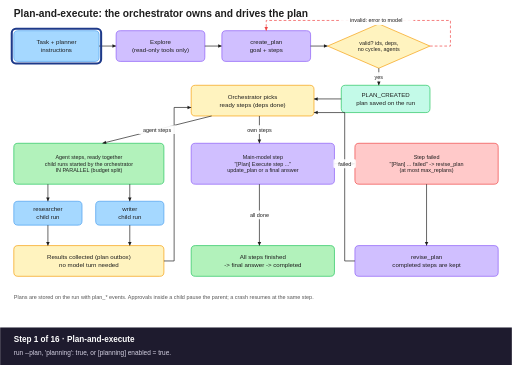
t = 0.00 s
t = 1.55 s: frame unchanged from t = 0.00 s, image omitted
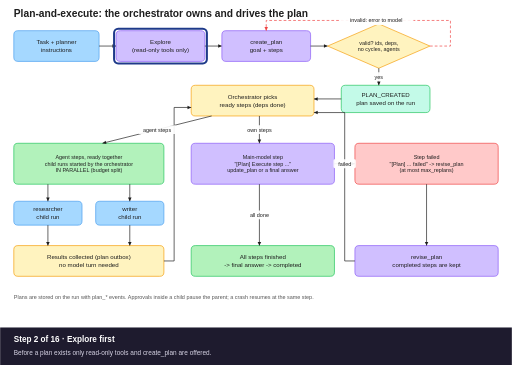
t = 3.10 s
t = 5.05 s: frame unchanged from t = 3.10 s, image omitted
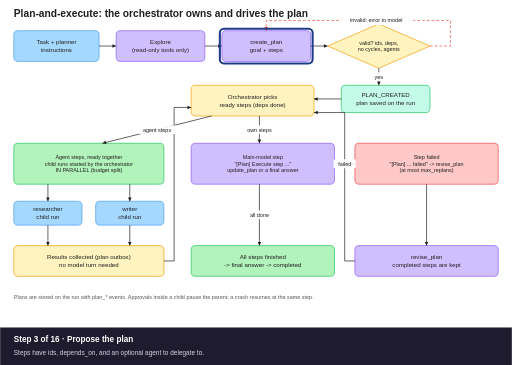
t = 6.62 s
t = 8.49 s: frame unchanged from t = 6.62 s, image omitted

The animated SVG that drew these frames (rendered in a browser with its animation timeline set to each time). Animation: 66 SMIL elements (animate=49,animateMotion=17); frames cover the first 8.49 s, repeats indefinitely.

<svg xmlns="http://www.w3.org/2000/svg" viewBox="0 0 1500 1070" width="1500" height="1070" font-family="Helvetica, Arial, sans-serif">
<rect width="1500" height="1070" fill="#ffffff"/>
<text x="40" y="50" font-size="30" fill="#1e1e1e" font-weight="bold"><tspan x="40" dy="0">Plan-and-execute: the orchestrator owns and drives the plan</tspan></text>
<g class="node" id="n-task"><rect x="40" y="90" width="250" height="90" rx="12" fill="#a5d8ff" stroke="#4a9eed" stroke-width="2"/><text font-size="18" text-anchor="middle" fill="#1e1e1e"><tspan x="165.0" y="130.1">Task + planner</tspan><tspan x="165.0" y="152.6">instructions</tspan></text></g>
<g class="edge" id="e-a1"><polyline points="290,135 340,135" fill="none" stroke="#1e1e1e" stroke-width="2"/><polygon points="340,135 329.2,140.2 329.2,129.8" fill="#1e1e1e"/></g>
<g class="node" id="n-explore"><rect x="340" y="90" width="260" height="90" rx="12" fill="#d0bfff" stroke="#8b5cf6" stroke-width="2"/><text font-size="18" text-anchor="middle" fill="#1e1e1e"><tspan x="470.0" y="130.1">Explore</tspan><tspan x="470.0" y="152.6">(read-only tools only)</tspan></text></g>
<g class="edge" id="e-a2"><polyline points="600,135 650,135" fill="none" stroke="#1e1e1e" stroke-width="2"/><polygon points="650,135 639.2,140.2 639.2,129.8" fill="#1e1e1e"/></g>
<g class="node" id="n-create"><rect x="650" y="90" width="260" height="90" rx="12" fill="#d0bfff" stroke="#8b5cf6" stroke-width="2"/><text font-size="18" text-anchor="middle" fill="#1e1e1e"><tspan x="780.0" y="130.1">create_plan</tspan><tspan x="780.0" y="152.6">goal + steps</tspan></text></g>
<g class="edge" id="e-a3"><polyline points="910,135 960,135" fill="none" stroke="#1e1e1e" stroke-width="2"/><polygon points="960,135 949.2,140.2 949.2,129.8" fill="#1e1e1e"/></g>
<g class="node" id="n-valid"><polygon points="1110.0,70 1260,135.0 1110.0,200 960,135.0" fill="#fff3bf" stroke="#f59e0b" stroke-width="2"/><text font-size="16" text-anchor="middle" fill="#1e1e1e"><tspan x="1110.0" y="130.6">valid? ids, deps,</tspan><tspan x="1110.0" y="150.6">no cycles, agents</tspan></text></g>
<g class="edge" id="e-invalid"><polyline points="1260,135 1320,135 1320,60 780,60 780,90" fill="none" stroke="#ef4444" stroke-width="2" stroke-dasharray="8 6"/><polygon points="780,90 774.8,79.2 785.2,79.2" fill="#ef4444"/></g>
<g class="node" id="n-stored"><rect x="1000" y="250" width="260" height="80" rx="12" fill="#c3fae8" stroke="#22c55e" stroke-width="2"/><text font-size="18" text-anchor="middle" fill="#1e1e1e"><tspan x="1130.0" y="285.1">PLAN_CREATED</tspan><tspan x="1130.0" y="307.6">plan saved on the run</tspan></text></g>
<g class="edge" id="e-a4"><polyline points="1110,200 1110,250" fill="none" stroke="#1e1e1e" stroke-width="2"/><polygon points="1110,250 1104.8,239.2 1115.2,239.2" fill="#1e1e1e"/></g>
<g class="node" id="n-loop"><rect x="560" y="250" width="360" height="90" rx="12" fill="#fff3bf" stroke="#f59e0b" stroke-width="2"/><text font-size="18" text-anchor="middle" fill="#1e1e1e"><tspan x="740.0" y="290.1">Orchestrator picks</tspan><tspan x="740.0" y="312.6">ready steps (deps done)</tspan></text></g>
<g class="edge" id="e-a5"><polyline points="1000,290 920,290" fill="none" stroke="#1e1e1e" stroke-width="2"/><polygon points="920,290 930.8,284.8 930.8,295.2" fill="#1e1e1e"/></g>
<g class="node" id="n-agents"><rect x="40" y="420" width="440" height="120" rx="12" fill="#b2f2bb" stroke="#22c55e" stroke-width="2"/><text font-size="16" text-anchor="middle" fill="#1e1e1e"><tspan x="260.0" y="465.6">Agent steps, ready together</tspan><tspan x="260.0" y="485.6">child runs started by the orchestrator</tspan><tspan x="260.0" y="505.6">IN PARALLEL (budget split)</tspan></text></g>
<g class="edge" id="e-a_agents"><polyline points="620,340 300,420" fill="none" stroke="#1e1e1e" stroke-width="2"/><polygon points="300,420 309.2,412.3 311.7,422.4" fill="#1e1e1e"/></g>
<g class="node" id="n-child1"><rect x="40" y="590" width="200" height="70" rx="12" fill="#a5d8ff" stroke="#4a9eed" stroke-width="2"/><text font-size="18" text-anchor="middle" fill="#1e1e1e"><tspan x="140.0" y="620.0">researcher</tspan><tspan x="140.0" y="642.5">child run</tspan></text></g>
<g class="node" id="n-child2"><rect x="280" y="590" width="200" height="70" rx="12" fill="#a5d8ff" stroke="#4a9eed" stroke-width="2"/><text font-size="18" text-anchor="middle" fill="#1e1e1e"><tspan x="380.0" y="620.0">writer</tspan><tspan x="380.0" y="642.5">child run</tspan></text></g>
<g class="edge" id="e-a_c1"><polyline points="140,540 140,590" fill="none" stroke="#1e1e1e" stroke-width="2"/><polygon points="140,590 134.8,579.2 145.2,579.2" fill="#1e1e1e"/></g>
<g class="edge" id="e-a_c2"><polyline points="380,540 380,590" fill="none" stroke="#1e1e1e" stroke-width="2"/><polygon points="380,590 374.8,579.2 385.2,579.2" fill="#1e1e1e"/></g>
<g class="node" id="n-results"><rect x="40" y="720" width="440" height="90" rx="12" fill="#fff3bf" stroke="#f59e0b" stroke-width="2"/><text font-size="18" text-anchor="middle" fill="#1e1e1e"><tspan x="260.0" y="760.0">Results collected (plan outbox)</tspan><tspan x="260.0" y="782.5">no model turn needed</tspan></text></g>
<g class="edge" id="e-a_r1"><polyline points="140,660 140,720" fill="none" stroke="#1e1e1e" stroke-width="2"/><polygon points="140,720 134.8,709.2 145.2,709.2" fill="#1e1e1e"/></g>
<g class="edge" id="e-a_r2"><polyline points="380,660 380,720" fill="none" stroke="#1e1e1e" stroke-width="2"/><polygon points="380,720 374.8,709.2 385.2,709.2" fill="#1e1e1e"/></g>
<g class="edge" id="e-a_back"><polyline points="480,765 510,765 510,315 560,315" fill="none" stroke="#1e1e1e" stroke-width="2"/><polygon points="560,315 549.2,320.2 549.2,309.8" fill="#1e1e1e"/></g>
<g class="node" id="n-main"><rect x="560" y="420" width="420" height="120" rx="12" fill="#d0bfff" stroke="#8b5cf6" stroke-width="2"/><text font-size="16" text-anchor="middle" fill="#1e1e1e"><tspan x="770.0" y="465.6">Main-model step</tspan><tspan x="770.0" y="485.6">&quot;[Plan] Execute step ...&quot;</tspan><tspan x="770.0" y="505.6">update_plan or a final answer</tspan></text></g>
<g class="edge" id="e-a_main"><polyline points="760,340 760,420" fill="none" stroke="#1e1e1e" stroke-width="2"/><polygon points="760,420 754.8,409.2 765.2,409.2" fill="#1e1e1e"/></g>
<g class="node" id="n-failed"><rect x="1040" y="420" width="420" height="120" rx="12" fill="#ffc9c9" stroke="#ef4444" stroke-width="2"/><text font-size="16" text-anchor="middle" fill="#1e1e1e"><tspan x="1250.0" y="465.6">Step failed</tspan><tspan x="1250.0" y="485.6">&quot;[Plan] ... failed&quot; -&gt; revise_plan</tspan><tspan x="1250.0" y="505.6">(at most max_replans)</tspan></text></g>
<g class="edge" id="e-a_fail"><polyline points="980,480 1040,480" fill="none" stroke="#1e1e1e" stroke-width="2"/><polygon points="1040,480 1029.2,485.2 1029.2,474.8" fill="#1e1e1e"/></g>
<g class="node" id="n-revise"><rect x="1040" y="720" width="420" height="90" rx="12" fill="#d0bfff" stroke="#8b5cf6" stroke-width="2"/><text font-size="18" text-anchor="middle" fill="#1e1e1e"><tspan x="1250.0" y="760.0">revise_plan</tspan><tspan x="1250.0" y="782.5">completed steps are kept</tspan></text></g>
<g class="edge" id="e-a_rev"><polyline points="1250,540 1250,720" fill="none" stroke="#1e1e1e" stroke-width="2"/><polygon points="1250,720 1244.8,709.2 1255.2,709.2" fill="#1e1e1e"/></g>
<g class="edge" id="e-a_rev_back"><polyline points="1040,765 1010,765 1010,330 920,330" fill="none" stroke="#1e1e1e" stroke-width="2"/><polygon points="920,330 930.8,324.8 930.8,335.2" fill="#1e1e1e"/></g>
<g class="node" id="n-final"><rect x="560" y="720" width="420" height="90" rx="12" fill="#b2f2bb" stroke="#22c55e" stroke-width="2"/><text font-size="18" text-anchor="middle" fill="#1e1e1e"><tspan x="770.0" y="760.0">All steps finished</tspan><tspan x="770.0" y="782.5">-&gt; final answer -&gt; completed</tspan></text></g>
<g class="edge" id="e-a_final"><polyline points="760,540 760,720" fill="none" stroke="#1e1e1e" stroke-width="2"/><polygon points="760,720 754.8,709.2 765.2,709.2" fill="#1e1e1e"/></g>
<text x="40" y="876" font-size="16" fill="#555555" font-weight="normal"><tspan x="40" dy="0">Plans are stored on the run with plan_* events. Approvals inside a child pause the parent; a crash resumes at the same step.</tspan></text>
<rect x="993.46" y="47.0" width="218.08" height="26" rx="4" fill="#ffffff" fill-opacity="0.92"/>
<text font-size="16" text-anchor="middle" fill="#1e1e1e"><tspan x="1102.5" y="65.6">invalid: error to model</tspan></text>
<rect x="1090.56" y="212.0" width="38.88" height="26" rx="4" fill="#ffffff" fill-opacity="0.92"/>
<text font-size="16" text-anchor="middle" fill="#1e1e1e"><tspan x="1110.0" y="230.6">yes</tspan></text>
<rect x="404.72" y="367.0" width="110.56" height="26" rx="4" fill="#ffffff" fill-opacity="0.92"/>
<text font-size="16" text-anchor="middle" fill="#1e1e1e"><tspan x="460.0" y="385.6">agent steps</tspan></text>
<rect x="713.68" y="367.0" width="92.64000000000001" height="26" rx="4" fill="#ffffff" fill-opacity="0.92"/>
<text font-size="16" text-anchor="middle" fill="#1e1e1e"><tspan x="760.0" y="385.6">own steps</tspan></text>
<rect x="977.12" y="467.0" width="65.76" height="26" rx="4" fill="#ffffff" fill-opacity="0.92"/>
<text font-size="16" text-anchor="middle" fill="#1e1e1e"><tspan x="1010.0" y="485.6">failed</tspan></text>
<rect x="718.16" y="617.0" width="83.68" height="26" rx="4" fill="#ffffff" fill-opacity="0.92"/>
<text font-size="16" text-anchor="middle" fill="#1e1e1e"><tspan x="760.0" y="635.6">all done</tspan></text>
<g opacity="0"><rect x="34" y="84" width="262" height="102" rx="12" fill="none" stroke="#1e3a8a" stroke-width="6"/><animate attributeName="opacity" dur="55.67s" repeatCount="indefinite" calcMode="discrete" values="1;0" keyTimes="0.0000;0.0467"/></g>
<g opacity="0"><rect x="334" y="84" width="272" height="102" rx="12" fill="none" stroke="#1e3a8a" stroke-width="6"/><animate attributeName="opacity" dur="55.67s" repeatCount="indefinite" calcMode="discrete" values="0;1;0" keyTimes="0.0000;0.0557;0.1024"/></g>
<g opacity="0"><rect x="644" y="84" width="272" height="102" rx="12" fill="none" stroke="#1e3a8a" stroke-width="6"/><animate attributeName="opacity" dur="55.67s" repeatCount="indefinite" calcMode="discrete" values="0;1;0" keyTimes="0.0000;0.1114;0.1581"/></g>
<g opacity="0"><polygon points="1110.0,64 1266,135.0 1110.0,206 954,135.0" fill="none" stroke="#1e3a8a" stroke-width="6"/><animate attributeName="opacity" dur="55.67s" repeatCount="indefinite" calcMode="discrete" values="0;1;0" keyTimes="0.0000;0.1670;0.2137"/></g>
<g opacity="0"><rect x="994" y="244" width="272" height="92" rx="12" fill="none" stroke="#1e3a8a" stroke-width="6"/><animate attributeName="opacity" dur="55.67s" repeatCount="indefinite" calcMode="discrete" values="0;1;0" keyTimes="0.0000;0.2227;0.2694"/></g>
<g opacity="0"><rect x="554" y="244" width="372" height="102" rx="12" fill="none" stroke="#1e3a8a" stroke-width="6"/><animate attributeName="opacity" dur="55.67s" repeatCount="indefinite" calcMode="discrete" values="0;1;0" keyTimes="0.0000;0.2784;0.3251"/></g>
<g opacity="0"><rect x="34" y="414" width="452" height="132" rx="12" fill="none" stroke="#1e3a8a" stroke-width="6"/><animate attributeName="opacity" dur="55.67s" repeatCount="indefinite" calcMode="discrete" values="0;1;0" keyTimes="0.0000;0.3498;0.3965"/></g>
<g opacity="0"><rect x="34" y="584" width="212" height="82" rx="12" fill="none" stroke="#1e3a8a" stroke-width="6"/><animate attributeName="opacity" dur="55.67s" repeatCount="indefinite" calcMode="discrete" values="0;1;0" keyTimes="0.0000;0.4055;0.4522"/></g>
<g opacity="0"><rect x="274" y="584" width="212" height="82" rx="12" fill="none" stroke="#1e3a8a" stroke-width="6"/><animate attributeName="opacity" dur="55.67s" repeatCount="indefinite" calcMode="discrete" values="0;1;0" keyTimes="0.0000;0.4755;0.5222"/></g>
<g opacity="0"><rect x="34" y="714" width="452" height="102" rx="12" fill="none" stroke="#1e3a8a" stroke-width="6"/><animate attributeName="opacity" dur="55.67s" repeatCount="indefinite" calcMode="discrete" values="0;1;0" keyTimes="0.0000;0.5312;0.5779"/></g>
<g opacity="0"><rect x="554" y="244" width="372" height="102" rx="12" fill="none" stroke="#1e3a8a" stroke-width="6"/><animate attributeName="opacity" dur="55.67s" repeatCount="indefinite" calcMode="discrete" values="0;1;0" keyTimes="0.0000;0.6102;0.6569"/></g>
<g opacity="0"><rect x="554" y="414" width="432" height="132" rx="12" fill="none" stroke="#1e3a8a" stroke-width="6"/><animate attributeName="opacity" dur="55.67s" repeatCount="indefinite" calcMode="discrete" values="0;1;0" keyTimes="0.0000;0.6659;0.7126"/></g>
<g opacity="0"><rect x="1034" y="414" width="432" height="132" rx="12" fill="none" stroke="#1e3a8a" stroke-width="6"/><animate attributeName="opacity" dur="55.67s" repeatCount="indefinite" calcMode="discrete" values="0;1;0" keyTimes="0.0000;0.7216;0.7683"/></g>
<g opacity="0"><rect x="1034" y="714" width="432" height="102" rx="12" fill="none" stroke="#1e3a8a" stroke-width="6"/><animate attributeName="opacity" dur="55.67s" repeatCount="indefinite" calcMode="discrete" values="0;1;0" keyTimes="0.0000;0.7818;0.8285"/></g>
<g opacity="0"><rect x="554" y="244" width="372" height="102" rx="12" fill="none" stroke="#1e3a8a" stroke-width="6"/><animate attributeName="opacity" dur="55.67s" repeatCount="indefinite" calcMode="discrete" values="0;1;0" keyTimes="0.0000;0.8608;0.9075"/></g>
<g opacity="0"><rect x="554" y="714" width="432" height="102" rx="12" fill="none" stroke="#1e3a8a" stroke-width="6"/><animate attributeName="opacity" dur="55.67s" repeatCount="indefinite" calcMode="discrete" values="0;1;0" keyTimes="0.0000;0.9353;0.9820"/></g>
<g opacity="0"><animate attributeName="opacity" dur="55.67s" repeatCount="indefinite" calcMode="discrete" values="0;1;0" keyTimes="0.0000;0.0467;0.0557"/><g><circle r="11" fill="#1e3a8a" fill-opacity="0.2"/><circle r="6" fill="#1e3a8a" stroke="#ffffff" stroke-width="2"/><animateMotion dur="55.67s" repeatCount="indefinite" calcMode="linear" path="M290.0,135.0 L340.0,135.0" keyTimes="0;0.0467;0.0557;1" keyPoints="0;0;1;1"/></g></g>
<g opacity="0"><animate attributeName="opacity" dur="55.67s" repeatCount="indefinite" calcMode="discrete" values="0;1;0" keyTimes="0.0000;0.1024;0.1114"/><g><circle r="11" fill="#1e3a8a" fill-opacity="0.2"/><circle r="6" fill="#1e3a8a" stroke="#ffffff" stroke-width="2"/><animateMotion dur="55.67s" repeatCount="indefinite" calcMode="linear" path="M600.0,135.0 L650.0,135.0" keyTimes="0;0.1024;0.1114;1" keyPoints="0;0;1;1"/></g></g>
<g opacity="0"><animate attributeName="opacity" dur="55.67s" repeatCount="indefinite" calcMode="discrete" values="0;1;0" keyTimes="0.0000;0.1581;0.1670"/><g><circle r="11" fill="#1e3a8a" fill-opacity="0.2"/><circle r="6" fill="#1e3a8a" stroke="#ffffff" stroke-width="2"/><animateMotion dur="55.67s" repeatCount="indefinite" calcMode="linear" path="M910.0,135.0 L960.0,135.0" keyTimes="0;0.1581;0.1670;1" keyPoints="0;0;1;1"/></g></g>
<g opacity="0"><animate attributeName="opacity" dur="55.67s" repeatCount="indefinite" calcMode="discrete" values="0;1;0" keyTimes="0.0000;0.2137;0.2227"/><g><circle r="11" fill="#1e3a8a" fill-opacity="0.2"/><circle r="6" fill="#1e3a8a" stroke="#ffffff" stroke-width="2"/><animateMotion dur="55.67s" repeatCount="indefinite" calcMode="linear" path="M1110.0,200.0 L1110.0,250.0" keyTimes="0;0.2137;0.2227;1" keyPoints="0;0;1;1"/></g></g>
<g opacity="0"><animate attributeName="opacity" dur="55.67s" repeatCount="indefinite" calcMode="discrete" values="0;1;0" keyTimes="0.0000;0.2694;0.2784"/><g><circle r="11" fill="#1e3a8a" fill-opacity="0.2"/><circle r="6" fill="#1e3a8a" stroke="#ffffff" stroke-width="2"/><animateMotion dur="55.67s" repeatCount="indefinite" calcMode="linear" path="M1000.0,290.0 L920.0,290.0" keyTimes="0;0.2694;0.2784;1" keyPoints="0;0;1;1"/></g></g>
<g opacity="0"><animate attributeName="opacity" dur="55.67s" repeatCount="indefinite" calcMode="discrete" values="0;1;0" keyTimes="0.0000;0.3251;0.3498"/><g><circle r="11" fill="#1e3a8a" fill-opacity="0.2"/><circle r="6" fill="#1e3a8a" stroke="#ffffff" stroke-width="2"/><animateMotion dur="55.67s" repeatCount="indefinite" calcMode="linear" path="M620.0,340.0 L300.0,420.0" keyTimes="0;0.3251;0.3498;1" keyPoints="0;0;1;1"/></g></g>
<g opacity="0"><animate attributeName="opacity" dur="55.67s" repeatCount="indefinite" calcMode="discrete" values="0;1;0" keyTimes="0.0000;0.3965;0.4055"/><g><circle r="11" fill="#1e3a8a" fill-opacity="0.2"/><circle r="6" fill="#1e3a8a" stroke="#ffffff" stroke-width="2"/><animateMotion dur="55.67s" repeatCount="indefinite" calcMode="linear" path="M140.0,540.0 L140.0,590.0" keyTimes="0;0.3965;0.4055;1" keyPoints="0;0;1;1"/></g></g>
<g opacity="0"><animate attributeName="opacity" dur="55.67s" repeatCount="indefinite" calcMode="discrete" values="0;1;0" keyTimes="0.0000;0.4522;0.4612"/><g><circle r="11" fill="#1e3a8a" fill-opacity="0.2"/><circle r="6" fill="#1e3a8a" stroke="#ffffff" stroke-width="2"/><animateMotion dur="55.67s" repeatCount="indefinite" calcMode="linear" path="M140.0,590.0 L140.0,540.0" keyTimes="0;0.4522;0.4612;1" keyPoints="0;0;1;1"/></g></g>
<g opacity="0"><animate attributeName="opacity" dur="55.67s" repeatCount="indefinite" calcMode="discrete" values="0;1;0" keyTimes="0.0000;0.4665;0.4755"/><g><circle r="11" fill="#1e3a8a" fill-opacity="0.2"/><circle r="6" fill="#1e3a8a" stroke="#ffffff" stroke-width="2"/><animateMotion dur="55.67s" repeatCount="indefinite" calcMode="linear" path="M380.0,540.0 L380.0,590.0" keyTimes="0;0.4665;0.4755;1" keyPoints="0;0;1;1"/></g></g>
<g opacity="0"><animate attributeName="opacity" dur="55.67s" repeatCount="indefinite" calcMode="discrete" values="0;1;0" keyTimes="0.0000;0.5222;0.5312"/><g><circle r="11" fill="#1e3a8a" fill-opacity="0.2"/><circle r="6" fill="#1e3a8a" stroke="#ffffff" stroke-width="2"/><animateMotion dur="55.67s" repeatCount="indefinite" calcMode="linear" path="M380.0,660.0 L380.0,720.0" keyTimes="0;0.5222;0.5312;1" keyPoints="0;0;1;1"/></g></g>
<g opacity="0"><animate attributeName="opacity" dur="55.67s" repeatCount="indefinite" calcMode="discrete" values="0;1;0" keyTimes="0.0000;0.5779;0.6102"/><g><circle r="11" fill="#1e3a8a" fill-opacity="0.2"/><circle r="6" fill="#1e3a8a" stroke="#ffffff" stroke-width="2"/><animateMotion dur="55.67s" repeatCount="indefinite" calcMode="linear" path="M480.0,765.0 L510.0,765.0 L510.0,315.0 L560.0,315.0" keyTimes="0;0.5779;0.6102;1" keyPoints="0;0;1;1"/></g></g>
<g opacity="0"><animate attributeName="opacity" dur="55.67s" repeatCount="indefinite" calcMode="discrete" values="0;1;0" keyTimes="0.0000;0.6569;0.6659"/><g><circle r="11" fill="#1e3a8a" fill-opacity="0.2"/><circle r="6" fill="#1e3a8a" stroke="#ffffff" stroke-width="2"/><animateMotion dur="55.67s" repeatCount="indefinite" calcMode="linear" path="M760.0,340.0 L760.0,420.0" keyTimes="0;0.6569;0.6659;1" keyPoints="0;0;1;1"/></g></g>
<g opacity="0"><animate attributeName="opacity" dur="55.67s" repeatCount="indefinite" calcMode="discrete" values="0;1;0" keyTimes="0.0000;0.7126;0.7216"/><g><circle r="11" fill="#1e3a8a" fill-opacity="0.2"/><circle r="6" fill="#1e3a8a" stroke="#ffffff" stroke-width="2"/><animateMotion dur="55.67s" repeatCount="indefinite" calcMode="linear" path="M980.0,480.0 L1040.0,480.0" keyTimes="0;0.7126;0.7216;1" keyPoints="0;0;1;1"/></g></g>
<g opacity="0"><animate attributeName="opacity" dur="55.67s" repeatCount="indefinite" calcMode="discrete" values="0;1;0" keyTimes="0.0000;0.7683;0.7818"/><g><circle r="11" fill="#1e3a8a" fill-opacity="0.2"/><circle r="6" fill="#1e3a8a" stroke="#ffffff" stroke-width="2"/><animateMotion dur="55.67s" repeatCount="indefinite" calcMode="linear" path="M1250.0,540.0 L1250.0,720.0" keyTimes="0;0.7683;0.7818;1" keyPoints="0;0;1;1"/></g></g>
<g opacity="0"><animate attributeName="opacity" dur="55.67s" repeatCount="indefinite" calcMode="discrete" values="0;1;0" keyTimes="0.0000;0.8285;0.8608"/><g><circle r="11" fill="#1e3a8a" fill-opacity="0.2"/><circle r="6" fill="#1e3a8a" stroke="#ffffff" stroke-width="2"/><animateMotion dur="55.67s" repeatCount="indefinite" calcMode="linear" path="M1040.0,765.0 L1010.0,765.0 L1010.0,330.0 L920.0,330.0" keyTimes="0;0.8285;0.8608;1" keyPoints="0;0;1;1"/></g></g>
<g opacity="0"><animate attributeName="opacity" dur="55.67s" repeatCount="indefinite" calcMode="discrete" values="0;1;0" keyTimes="0.0000;0.9075;0.9165"/><g><circle r="11" fill="#1e3a8a" fill-opacity="0.2"/><circle r="6" fill="#1e3a8a" stroke="#ffffff" stroke-width="2"/><animateMotion dur="55.67s" repeatCount="indefinite" calcMode="linear" path="M760.0,340.0 L760.0,420.0" keyTimes="0;0.9075;0.9165;1" keyPoints="0;0;1;1"/></g></g>
<g opacity="0"><animate attributeName="opacity" dur="55.67s" repeatCount="indefinite" calcMode="discrete" values="0;1;0" keyTimes="0.0000;0.9219;0.9353"/><g><circle r="11" fill="#1e3a8a" fill-opacity="0.2"/><circle r="6" fill="#1e3a8a" stroke="#ffffff" stroke-width="2"/><animateMotion dur="55.67s" repeatCount="indefinite" calcMode="linear" path="M760.0,540.0 L760.0,720.0" keyTimes="0;0.9219;0.9353;1" keyPoints="0;0;1;1"/></g></g>
<rect x="0" y="960" width="1500" height="110" fill="#1e1b2e"/>
<g opacity="0"><animate attributeName="opacity" dur="55.67s" repeatCount="indefinite" calcMode="discrete" values="1;0" keyTimes="0.0000;0.0557"/><text x="40" y="1002" font-size="24" font-weight="bold" fill="#ffffff">Step 1 of 16 · Plan-and-execute</text><text x="40" y="1040" font-size="19" fill="#d6d3e4">run --plan, &#x27;planning&#x27;: true, or [planning] enabled = true.</text></g>
<g opacity="0"><animate attributeName="opacity" dur="55.67s" repeatCount="indefinite" calcMode="discrete" values="0;1;0" keyTimes="0.0000;0.0557;0.1114"/><text x="40" y="1002" font-size="24" font-weight="bold" fill="#ffffff">Step 2 of 16 · Explore first</text><text x="40" y="1040" font-size="19" fill="#d6d3e4">Before a plan exists only read-only tools and create_plan are offered.</text></g>
<g opacity="0"><animate attributeName="opacity" dur="55.67s" repeatCount="indefinite" calcMode="discrete" values="0;1;0" keyTimes="0.0000;0.1114;0.1670"/><text x="40" y="1002" font-size="24" font-weight="bold" fill="#ffffff">Step 3 of 16 · Propose the plan</text><text x="40" y="1040" font-size="19" fill="#d6d3e4">Steps have ids, depends_on, and an optional agent to delegate to.</text></g>
<g opacity="0"><animate attributeName="opacity" dur="55.67s" repeatCount="indefinite" calcMode="discrete" values="0;1;0" keyTimes="0.0000;0.1670;0.2227"/><text x="40" y="1002" font-size="24" font-weight="bold" fill="#ffffff">Step 4 of 16 · Validate</text><text x="40" y="1040" font-size="19" fill="#d6d3e4">Unique ids, known dependencies, no cycles, known agents; errors go back.</text></g>
<g opacity="0"><animate attributeName="opacity" dur="55.67s" repeatCount="indefinite" calcMode="discrete" values="0;1;0" keyTimes="0.0000;0.2227;0.2784"/><text x="40" y="1002" font-size="24" font-weight="bold" fill="#ffffff">Step 5 of 16 · Plan stored</text><text x="40" y="1040" font-size="19" fill="#d6d3e4">The orchestrator now owns the plan.</text></g>
<g opacity="0"><animate attributeName="opacity" dur="55.67s" repeatCount="indefinite" calcMode="discrete" values="0;1;0" keyTimes="0.0000;0.2784;0.3498"/><text x="40" y="1002" font-size="24" font-weight="bold" fill="#ffffff">Step 6 of 16 · Pick ready steps</text><text x="40" y="1040" font-size="19" fill="#d6d3e4">Steps whose dependencies are completed.</text></g>
<g opacity="0"><animate attributeName="opacity" dur="55.67s" repeatCount="indefinite" calcMode="discrete" values="0;1;0" keyTimes="0.0000;0.3498;0.4055"/><text x="40" y="1002" font-size="24" font-weight="bold" fill="#ffffff">Step 7 of 16 · Delegate agent steps</text><text x="40" y="1040" font-size="19" fill="#d6d3e4">The orchestrator starts the child runs itself; no model turn needed.</text></g>
<g opacity="0"><animate attributeName="opacity" dur="55.67s" repeatCount="indefinite" calcMode="discrete" values="0;1;0" keyTimes="0.0000;0.4055;0.4755"/><text x="40" y="1002" font-size="24" font-weight="bold" fill="#ffffff">Step 8 of 16 · Children in parallel</text><text x="40" y="1040" font-size="19" fill="#d6d3e4">researcher and writer run at the same time.</text></g>
<g opacity="0"><animate attributeName="opacity" dur="55.67s" repeatCount="indefinite" calcMode="discrete" values="0;1;0" keyTimes="0.0000;0.4755;0.5312"/><text x="40" y="1002" font-size="24" font-weight="bold" fill="#ffffff">Step 9 of 16 · Budget split</text><text x="40" y="1040" font-size="19" fill="#d6d3e4">The parent&#x27;s remaining tokens and cost are shared.</text></g>
<g opacity="0"><animate attributeName="opacity" dur="55.67s" repeatCount="indefinite" calcMode="discrete" values="0;1;0" keyTimes="0.0000;0.5312;0.6102"/><text x="40" y="1002" font-size="24" font-weight="bold" fill="#ffffff">Step 10 of 16 · Collect results</text><text x="40" y="1040" font-size="19" fill="#d6d3e4">Results wait in the plan&#x27;s outbox for the next message.</text></g>
<g opacity="0"><animate attributeName="opacity" dur="55.67s" repeatCount="indefinite" calcMode="discrete" values="0;1;0" keyTimes="0.0000;0.6102;0.6659"/><text x="40" y="1002" font-size="24" font-weight="bold" fill="#ffffff">Step 11 of 16 · Next boundary</text><text x="40" y="1040" font-size="19" fill="#d6d3e4">Results and the next instruction go out as one message.</text></g>
<g opacity="0"><animate attributeName="opacity" dur="55.67s" repeatCount="indefinite" calcMode="discrete" values="0;1;0" keyTimes="0.0000;0.6659;0.7216"/><text x="40" y="1002" font-size="24" font-weight="bold" fill="#ffffff">Step 12 of 16 · Main-model step</text><text x="40" y="1040" font-size="19" fill="#d6d3e4">The model does its own steps one at a time.</text></g>
<g opacity="0"><animate attributeName="opacity" dur="55.67s" repeatCount="indefinite" calcMode="discrete" values="0;1;0" keyTimes="0.0000;0.7216;0.7818"/><text x="40" y="1002" font-size="24" font-weight="bold" fill="#ffffff">Step 13 of 16 · A step fails</text><text x="40" y="1040" font-size="19" fill="#d6d3e4">The model is asked to revise the plan.</text></g>
<g opacity="0"><animate attributeName="opacity" dur="55.67s" repeatCount="indefinite" calcMode="discrete" values="0;1;0" keyTimes="0.0000;0.7818;0.8608"/><text x="40" y="1002" font-size="24" font-weight="bold" fill="#ffffff">Step 14 of 16 · Replan</text><text x="40" y="1040" font-size="19" fill="#d6d3e4">Unfinished steps are replaced; completed ones kept.</text></g>
<g opacity="0"><animate attributeName="opacity" dur="55.67s" repeatCount="indefinite" calcMode="discrete" values="0;1;0" keyTimes="0.0000;0.8608;0.9353"/><text x="40" y="1002" font-size="24" font-weight="bold" fill="#ffffff">Step 15 of 16 · Continue</text><text x="40" y="1040" font-size="19" fill="#d6d3e4">Execution continues with the revised plan.</text></g>
<g opacity="0"><animate attributeName="opacity" dur="55.67s" repeatCount="indefinite" calcMode="discrete" values="0;1;0" keyTimes="0.0000;0.9353;1.0000"/><text x="40" y="1002" font-size="24" font-weight="bold" fill="#ffffff">Step 16 of 16 · Finish</text><text x="40" y="1040" font-size="19" fill="#d6d3e4">All steps done: the final answer completes the run.</text></g>
</svg>
